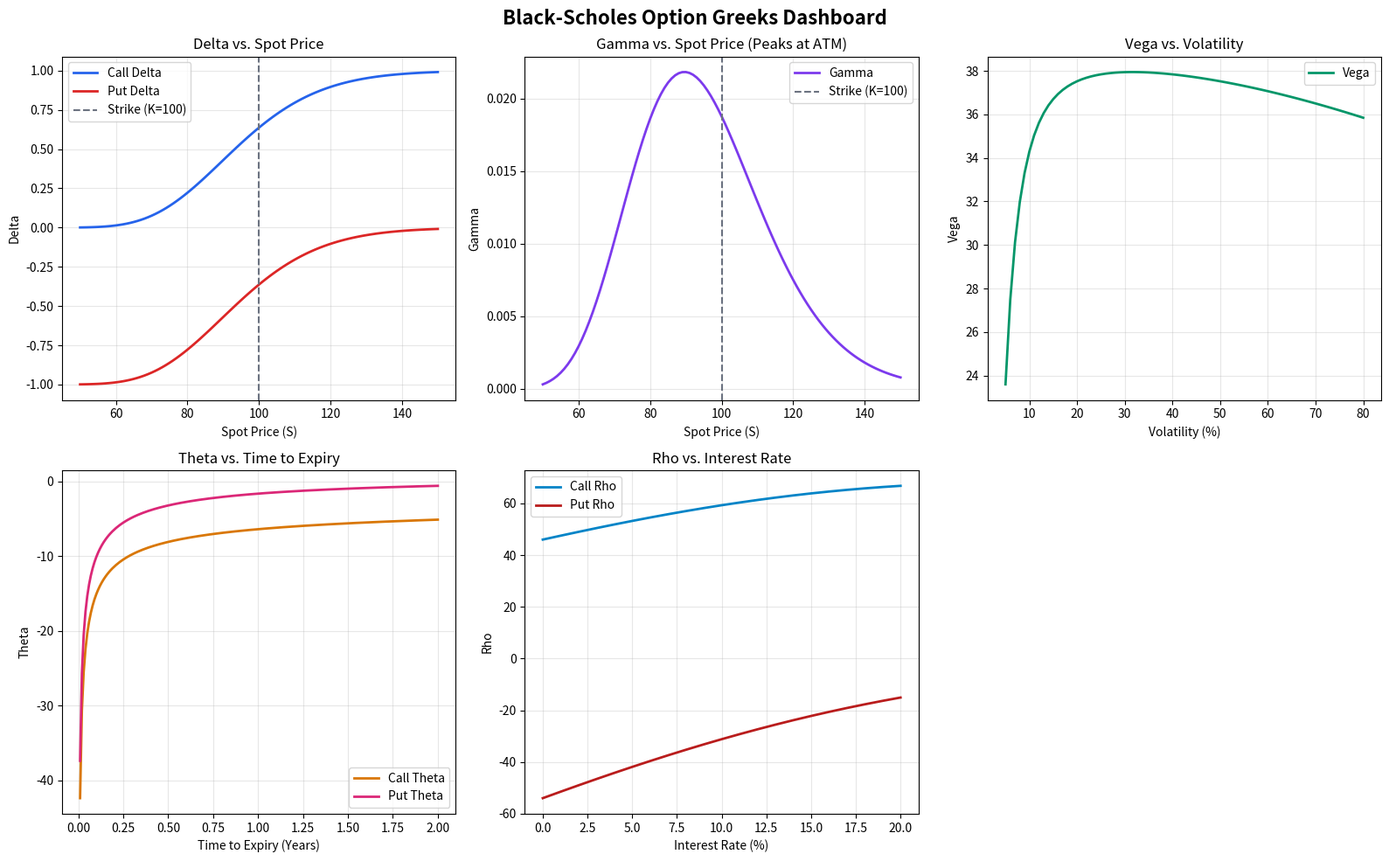

Generate this figure with matplotlib:
import math
import matplotlib.pyplot as plt
import scipy.optimize


def norm_cdf(x):
    """
    Cumulative distribution function of the standard normal distribution.
    Implemented from scratch using the Horner / rational approximation
    (Abramowitz & Stegun 26.2.17), accurate to ~1e-7.
    """
    x_abs = abs(x)

    t = 1.0 / (1.0 + 0.2316419 * x_abs)

    # Polynomial coefficients
    a1 =  0.319381530
    a2 = -0.356563782
    a3 =  1.781477937
    a4 = -1.821255978
    a5 =  1.330274429

    poly = t * (a1 + t * (a2 + t * (a3 + t * (a4 + t * a5))))
    pdf  = (1.0 / math.sqrt(2 * math.pi)) * math.exp(-0.5 * x_abs ** 2)

    cdf_positive = 1.0 - pdf * poly
    return cdf_positive if x >= 0 else 1.0 - cdf_positive


def norm_pdf(x):
    """
    Probability density function of the standard normal distribution.
    """
    return (1.0 / math.sqrt(2 * math.pi)) * math.exp(-0.5 * x ** 2)


def black_scholes(S, K, T, r, sigma):
    """
    Black-Scholes European option pricing (pure Python).

    Parameters
    ----------
    S     : float  Current stock price
    K     : float  Strike price
    T     : float  Time to expiry in years
    r     : float  Risk-free interest rate (annualised, continuous)
    sigma : float  Volatility of the underlying (annualised)

    Returns
    -------
    call_price : float
    put_price  : float
    """
    # d1 and d2 — the heart of the model
    d1 = (math.log(S / K) + (r + 0.5 * sigma ** 2) * T) / (sigma * math.sqrt(T))
    d2 = d1 - sigma * math.sqrt(T)

    # Present value of the strike
    pv_K = K * math.exp(-r * T)

    call_price = S * norm_cdf(d1) - pv_K * norm_cdf(d2)
    put_price  = pv_K * norm_cdf(-d2) - S * norm_cdf(-d1)

    return call_price, put_price


def black_scholes_delta(S, K, T, r, sigma):
    """
    Calculate Delta for European call and put options.
    """
    d1 = (math.log(S / K) + (r + 0.5 * sigma ** 2) * T) / (sigma * math.sqrt(T))
    call_delta = norm_cdf(d1)
    put_delta = call_delta - 1.0
    return call_delta, put_delta


def black_scholes_gamma(S, K, T, r, sigma):
    """
    Calculate Gamma for European call and put options.
    """
    d1 = (math.log(S / K) + (r + 0.5 * sigma ** 2) * T) / (sigma * math.sqrt(T))
    gamma = norm_pdf(d1) / (S * sigma * math.sqrt(T))
    return gamma


def black_scholes_vega(S, K, T, r, sigma):
    """
    Calculate Vega for European call and put options.
    """
    d1 = (math.log(S / K) + (r + 0.5 * sigma ** 2) * T) / (sigma * math.sqrt(T))
    vega = S * norm_pdf(d1) * math.sqrt(T)
    return vega


def black_scholes_theta(S, K, T, r, sigma):
    """
    Calculate Theta for European call and put options.
    """
    d1 = (math.log(S / K) + (r + 0.5 * sigma ** 2) * T) / (sigma * math.sqrt(T))
    d2 = d1 - sigma * math.sqrt(T)
    
    first_term = -(S * norm_pdf(d1) * sigma) / (2.0 * math.sqrt(T))
    second_term_call = r * K * math.exp(-r * T) * norm_cdf(d2)
    second_term_put = r * K * math.exp(-r * T) * norm_cdf(-d2)
    
    call_theta = first_term - second_term_call
    put_theta = first_term + second_term_put
    return call_theta, put_theta


def black_scholes_rho(S, K, T, r, sigma):
    """
    Calculate Rho for European call and put options.
    """
    d1 = (math.log(S / K) + (r + 0.5 * sigma ** 2) * T) / (sigma * math.sqrt(T))
    d2 = d1 - sigma * math.sqrt(T)
    
    call_rho = K * T * math.exp(-r * T) * norm_cdf(d2)
    put_rho = -K * T * math.exp(-r * T) * norm_cdf(-d2)
    return call_rho, put_rho


def implied_vol(market_price, S, K, T, r, option_type="call"):
    """
    Calculate the implied volatility of a European option using the Newton-Raphson method.
    
    Parameters
    ----------
    market_price : float  Observed option price
    S            : float  Current stock price
    K            : float  Strike price
    T            : float  Time to expiry in years
    r            : float  Risk-free interest rate (annualised, continuous)
    option_type  : str    "call" or "put"

    Returns
    -------
    sigma : float  Implied volatility
    """
    MAX_ITERATIONS = 100
    TOLERANCE = 0.0001
    
    sigma = 0.2  # Initial guess
    
    for _ in range(MAX_ITERATIONS):
        call_price, put_price = black_scholes(S, K, T, r, sigma)
        bs_price = call_price if option_type == "call" else put_price
        
        price_diff = bs_price - market_price
        
        if abs(price_diff) < TOLERANCE:
            return sigma
            
        vega = black_scholes_vega(S, K, T, r, sigma)
        
        if vega == 0.0:
            break
            
        sigma_new = sigma - price_diff / vega
        
        # Prevent negative volatility
        if sigma_new <= 0.0:
            sigma_new = 1e-5
            
        sigma = sigma_new

    # Fallback to Brent's method if Newton-Raphson fails
    def target_function(v):
        c, p = black_scholes(S, K, T, r, v)
        bs_p = c if option_type == "call" else p
        return bs_p - market_price

    try:
        sigma_brent = scipy.optimize.brentq(target_function, 0.001, 10.0)
        return sigma_brent
    except (ValueError, RuntimeError):
        return None


# ── Verification & Plotting ──────────────────────────────────────────────────
if __name__ == "__main__":
    K, T, r, sigma = 100, 1, 0.05, 0.2

    # 1. Verification of pricing & parity
    S_atm = 100
    call, put = black_scholes(S_atm, K, T, r, sigma)
    print(f"Pricing verification for ATM option (S={S_atm}, K={K}):")
    print(f"  Call price : {call:.4f}  (expected ≈ 10.45)")
    print(f"  Put  price : {put:.4f}")

    # Put-Call Parity check
    parity_lhs = call - put
    parity_rhs = S_atm - K * math.exp(-r * T)
    print(f"  Put-Call Parity holds: {math.isclose(parity_lhs, parity_rhs)}\n")

    # 2. Verification of Greek behaviors
    print("Greeks verification (ATM, S=100):")
    c_delta, p_delta = black_scholes_delta(S_atm, K, T, r, sigma)
    gamma = black_scholes_gamma(S_atm, K, T, r, sigma)
    vega = black_scholes_vega(S_atm, K, T, r, sigma)
    c_theta, p_theta = black_scholes_theta(S_atm, K, T, r, sigma)
    c_rho, p_rho = black_scholes_rho(S_atm, K, T, r, sigma)
    
    print(f"  Delta: Call = {c_delta:.4f}, Put = {p_delta:.4f}")
    print(f"  Gamma: {gamma:.4f}")
    print(f"  Vega : {vega:.4f}")
    print(f"  Theta: Call = {c_theta:.4f}, Put = {p_theta:.4f}")
    print(f"  Rho  : Call = {c_rho:.4f}, Put = {p_rho:.4f}\n")

    # 3. Generate the 5-Greeks Dashboard
    fig, axs = plt.subplots(2, 3, figsize=(16, 10))
    fig.suptitle("Black-Scholes Option Greeks Dashboard", fontsize=16, fontweight='bold')

    # Subplot 1: Delta vs Spot Price
    spot_prices = list(range(50, 151))
    call_deltas = [black_scholes_delta(s, K, T, r, sigma)[0] for s in spot_prices]
    put_deltas = [black_scholes_delta(s, K, T, r, sigma)[1] for s in spot_prices]
    axs[0, 0].plot(spot_prices, call_deltas, label="Call Delta", color="#2563eb", lw=2)
    axs[0, 0].plot(spot_prices, put_deltas, label="Put Delta", color="#dc2626", lw=2)
    axs[0, 0].axvline(x=K, color="#6b7280", linestyle="--", label=f"Strike (K={K})")
    axs[0, 0].set_xlabel("Spot Price (S)")
    axs[0, 0].set_ylabel("Delta")
    axs[0, 0].set_title("Delta vs. Spot Price")
    axs[0, 0].legend()
    axs[0, 0].grid(True, alpha=0.3)

    # Subplot 2: Gamma vs Spot Price
    gammas = [black_scholes_gamma(s, K, T, r, sigma) for s in spot_prices]
    axs[0, 1].plot(spot_prices, gammas, label="Gamma", color="#7c3aed", lw=2)
    axs[0, 1].axvline(x=K, color="#6b7280", linestyle="--", label=f"Strike (K={K})")
    axs[0, 1].set_xlabel("Spot Price (S)")
    axs[0, 1].set_ylabel("Gamma")
    axs[0, 1].set_title("Gamma vs. Spot Price (Peaks at ATM)")
    axs[0, 1].legend()
    axs[0, 1].grid(True, alpha=0.3)

    # Subplot 3: Vega vs Volatility
    volatilities = [v / 100.0 for v in range(5, 81)]
    vegas = [black_scholes_vega(S_atm, K, T, r, v) for v in volatilities]
    axs[0, 2].plot([v * 100 for v in volatilities], vegas, label="Vega", color="#059669", lw=2)
    axs[0, 2].set_xlabel("Volatility (%)")
    axs[0, 2].set_ylabel("Vega")
    axs[0, 2].set_title("Vega vs. Volatility")
    axs[0, 2].legend()
    axs[0, 2].grid(True, alpha=0.3)

    # Subplot 4: Theta vs Time to Expiry
    times = [t / 100.0 for t in range(1, 201)]
    call_thetas = [black_scholes_theta(S_atm, K, t, r, sigma)[0] for t in times]
    put_thetas = [black_scholes_theta(S_atm, K, t, r, sigma)[1] for t in times]
    axs[1, 0].plot(times, call_thetas, label="Call Theta", color="#d97706", lw=2)
    axs[1, 0].plot(times, put_thetas, label="Put Theta", color="#db2777", lw=2)
    axs[1, 0].set_xlabel("Time to Expiry (Years)")
    axs[1, 0].set_ylabel("Theta")
    axs[1, 0].set_title("Theta vs. Time to Expiry")
    axs[1, 0].legend()
    axs[1, 0].grid(True, alpha=0.3)

    # Subplot 5: Rho vs Interest Rate
    rates = [ri / 100.0 for ri in range(0, 21)]
    call_rhos = [black_scholes_rho(S_atm, K, T, ri, sigma)[0] for ri in rates]
    put_rhos = [black_scholes_rho(S_atm, K, T, ri, sigma)[1] for ri in rates]
    axs[1, 1].plot([ri * 100 for ri in rates], call_rhos, label="Call Rho", color="#0284c7", lw=2)
    axs[1, 1].plot([ri * 100 for ri in rates], put_rhos, label="Put Rho", color="#b91c1c", lw=2)
    axs[1, 1].set_xlabel("Interest Rate (%)")
    axs[1, 1].set_ylabel("Rho")
    axs[1, 1].set_title("Rho vs. Interest Rate")
    axs[1, 1].legend()
    axs[1, 1].grid(True, alpha=0.3)

    # Subplot 6: Remove empty slot
    fig.delaxes(axs[1, 2])

    plt.tight_layout()
    plt.savefig("greeks_dashboard.png", dpi=300)
    print("Greeks dashboard saved as 'greeks_dashboard.png'.")
